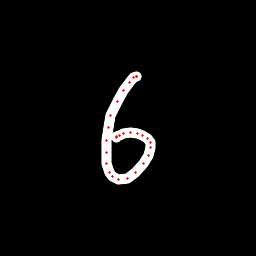

The file beside this chart, header and first rows:
x, y, hover, eod
136.7, 76.71, 0.0, 0.0
136.6, 76.46, 0.0, 0.0
136, 76.79, 0.0, 0.0
133.6, 77.74, 0.0, 0.0
129.7, 82.14, 0.0, 0.0
123.1, 90.92, 0.0, 0.0
117.1, 101.8, 0.0, 0.0
110.9, 115.5, 0.0, 0.0
108.6, 127.8, 0.0, 0.0
106.8, 140.1, 0.0, 0.0
106.3, 152.3, 0.0, 0.0
106.8, 163.4, 0.0, 0.0
109.5, 172.8, 0.0, 0.0
112.7, 176.6, 0.0, 0.0
118.8, 179.7, 0.0, 0.0
127.4, 178.3, 0.0, 0.0
135.9, 172.2, 0.0, 0.0
143.9, 163.3, 0.0, 0.0
148.6, 155.4, 0.0, 0.0
150.7, 147.3, 0.0, 0.0
150.2, 142.8, 0.0, 0.0
147.2, 138.7, 0.0, 0.0
142.5, 135.1, 0.0, 0.0
137.1, 133.2, 0.0, 0.0
130.4, 132.8, 0.0, 0.0
123.8, 133.6, 0.0, 0.0
119.5, 135.1, 0.0, 0.0
116.9, 136.5, 0.0, 0.0
116.4, 137.2, 0.0, 1.0
